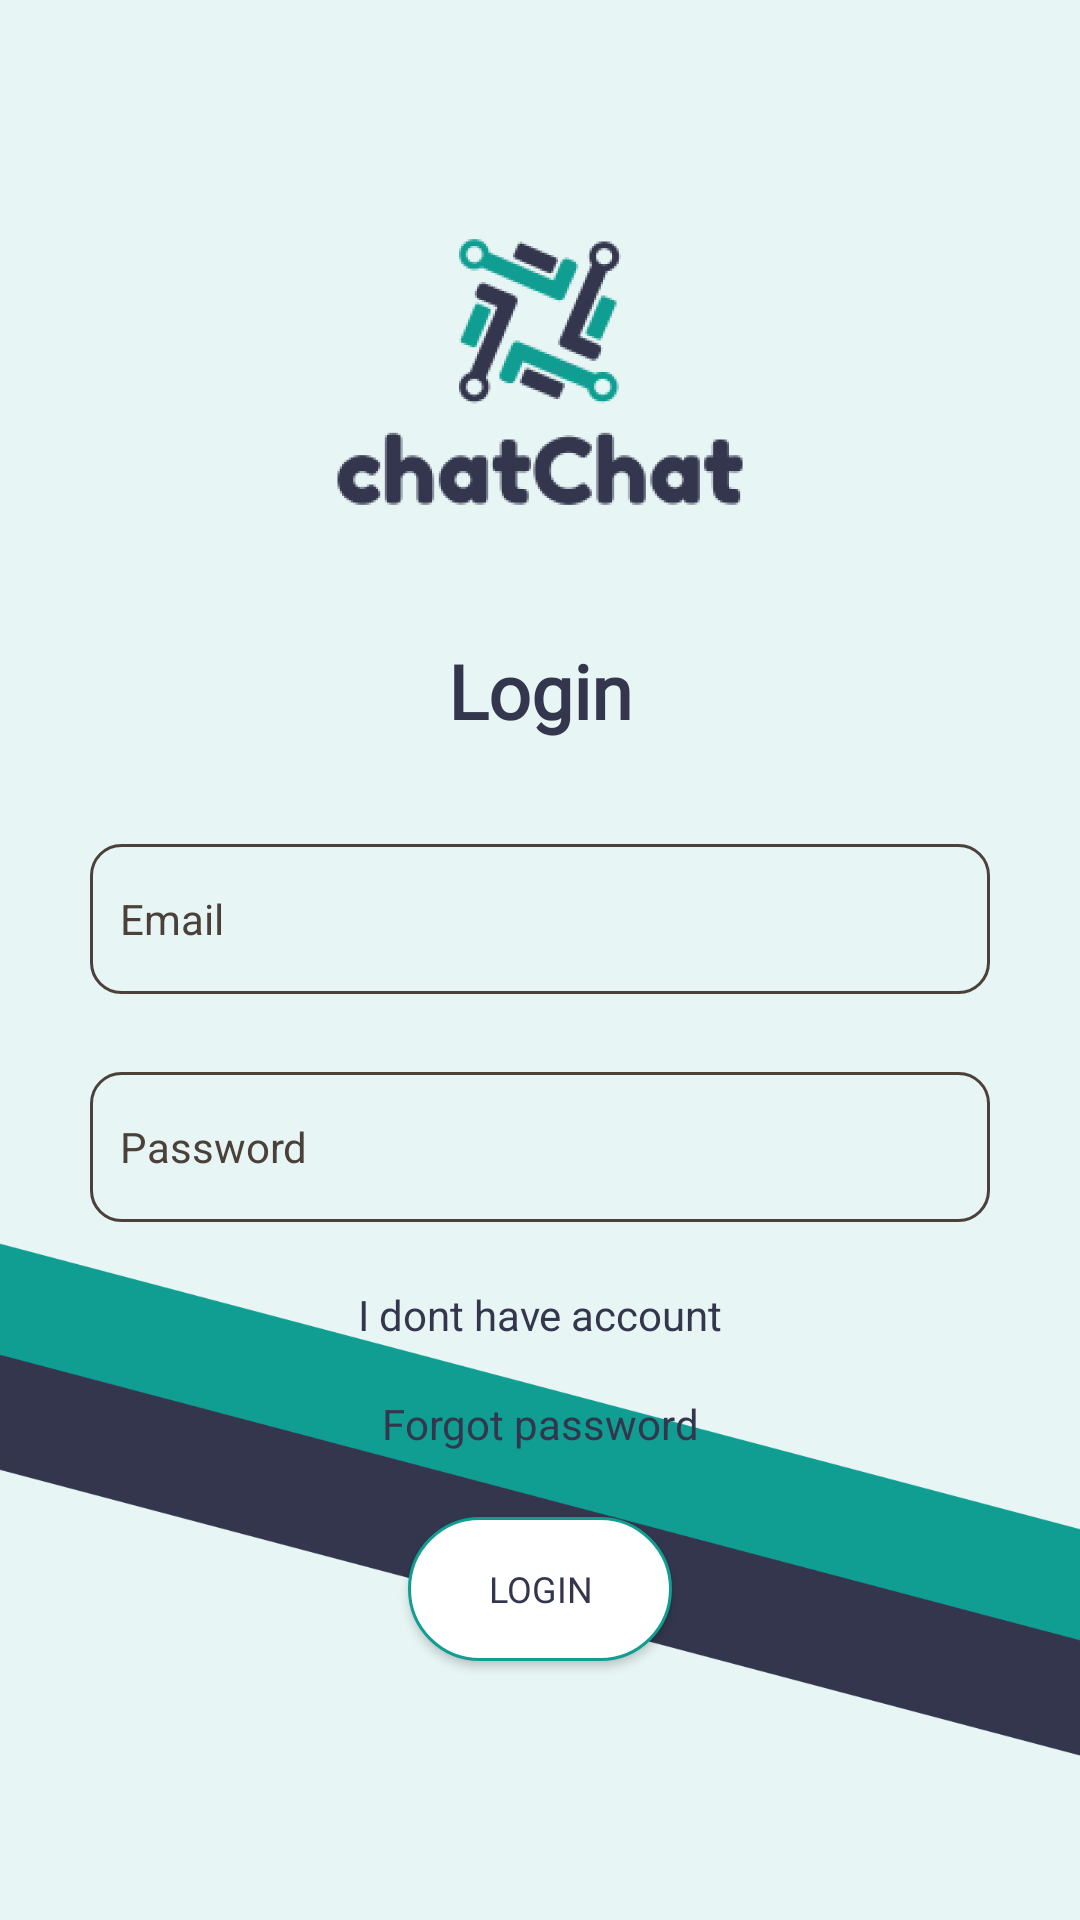

Here is an Android app screen rendered from its layout file. Give the layout XML and the strings, colors and styles it references.
<!-- AndroidManifest.xml: application theme AppTheme -->
<!-- res/layout/activity_login.xml -->
<?xml version="1.0" encoding="utf-8"?>

<androidx.constraintlayout.widget.ConstraintLayout xmlns:android="http://schemas.android.com/apk/res/android"
    xmlns:app="http://schemas.android.com/apk/res-auto"
    xmlns:tools="http://schemas.android.com/tools"
    android:layout_width="match_parent"
    android:layout_height="match_parent"
    android:background="@drawable/background"
    tools:context=".activities.LoginActivity">

    <ImageView
        android:id="@+id/img_user"
        android:layout_width="150dp"
        android:layout_height="150dp"
        android:src="@drawable/logo_chatchat"
        app:layout_constraintBottom_toBottomOf="parent"
        app:layout_constraintLeft_toLeftOf="parent"
        app:layout_constraintRight_toRightOf="parent"
        app:layout_constraintTop_toTopOf="parent"
        app:layout_constraintVertical_bias="0.1" />


    <TextView
        android:id="@+id/textview_login"
        android:layout_width="wrap_content"
        android:layout_height="wrap_content"
        android:text="@string/login"
        android:fontFamily="@font/regular"
        android:textColor="@color/text_color"
        android:textSize="25sp"
        android:textStyle="bold"
        app:layout_constraintBottom_toBottomOf="parent"
        app:layout_constraintLeft_toLeftOf="parent"
        app:layout_constraintRight_toRightOf="parent"
        app:layout_constraintTop_toBottomOf="@+id/img_user"
        app:layout_constraintVertical_bias="0.035" />

    <EditText
        android:id="@+id/edt_email"
        android:layout_width="300dp"
        android:layout_height="50dp"
        android:background="@drawable/custom_text_input"
        android:drawableStart="@drawable/custom_email_icon"
        android:drawablePadding="10dp"
        android:hint="@string/email"
        android:inputType="textEmailAddress"
        android:padding="10dp"
        android:textColor="@color/text_color"
        android:textColorHint="#4B413A"
        android:textSize="14sp"
        app:layout_constraintBottom_toBottomOf="parent"
        app:layout_constraintHorizontal_bias="0.5"
        app:layout_constraintLeft_toLeftOf="parent"
        app:layout_constraintRight_toRightOf="parent"
        app:layout_constraintTop_toBottomOf="@+id/textview_login"
        app:layout_constraintVertical_bias="0.1" />

    <EditText
        android:id="@+id/edt_password"
        android:layout_width="300dp"
        android:layout_height="50dp"
        android:background="@drawable/custom_text_input"
        android:drawableStart="@drawable/custom_lock_icon"
        android:drawablePadding="10dp"
        android:hint="@string/password"
        android:inputType="textPassword"
        android:padding="10dp"
        android:textColor="@color/text_color"
        android:textColorHint="#4B413A"
        android:textSize="14sp"
        app:layout_constraintBottom_toBottomOf="parent"
        app:layout_constraintLeft_toLeftOf="parent"
        app:layout_constraintRight_toRightOf="parent"
        app:layout_constraintTop_toBottomOf="@+id/edt_email"
        app:layout_constraintVertical_bias="0.1" />

    <TextView
        android:id="@+id/tv_i_have_no_acc"
        android:layout_width="wrap_content"
        android:layout_height="wrap_content"
        android:text="@string/dont_have_acc"
        android:textColor="@color/text_color"
        android:textSize="14sp"
        app:layout_constraintBottom_toBottomOf="parent"
        app:layout_constraintLeft_toLeftOf="parent"
        app:layout_constraintRight_toRightOf="parent"
        app:layout_constraintTop_toBottomOf="@id/edt_password"
        app:layout_constraintVertical_bias="0.1" />

    <TextView
        android:id="@+id/forgot_password"
        android:layout_width="wrap_content"
        android:layout_height="wrap_content"
        android:text="@string/forgot_password"
        android:textSize="14sp"
        android:textColor="@color/text_color"
        app:layout_constraintBottom_toBottomOf="parent"
        app:layout_constraintLeft_toLeftOf="parent"
        app:layout_constraintRight_toRightOf="parent"
        app:layout_constraintTop_toBottomOf="@id/tv_i_have_no_acc"
        app:layout_constraintVertical_bias="0.1" />

    <Button
        android:id="@+id/btn_login"
        android:layout_width="wrap_content"
        android:layout_height="wrap_content"
        android:background="@drawable/custom_login_button"
        android:text="@string/login"
        android:fontFamily="@font/regular"
        android:padding="10dp"
        android:textColor="@color/text_color"
        android:textSize="12sp"
        app:layout_constraintBottom_toBottomOf="parent"
        app:layout_constraintLeft_toLeftOf="parent"
        app:layout_constraintRight_toRightOf="parent"
        app:layout_constraintTop_toBottomOf="@id/forgot_password"
        app:layout_constraintVertical_bias="0.2" />

    <ProgressBar
        android:id="@+id/progress_bar"
        android:layout_width="105dp"
        android:layout_height="81dp"
        android:visibility="invisible"
        app:layout_constraintBottom_toBottomOf="parent"
        app:layout_constraintLeft_toLeftOf="parent"
        app:layout_constraintRight_toRightOf="parent"
        app:layout_constraintTop_toTopOf="parent" />

</androidx.constraintlayout.widget.ConstraintLayout>
<!-- resources referenced by this layout -->
<resources>
  <color name="text_color">#33364D</color>
  <!-- drawable background: png bitmap (drawable-hdpi, 27935 bytes) -->
  <!-- drawable custom_email_icon (drawable) -->
  <?xml version="1.0" encoding="utf-8"?>
  
  <selector xmlns:android="http://schemas.android.com/apk/res/android">
  
      <item android:state_focused="true"
          android:drawable="@drawable/email_icon_focused"/>
  
      <item android:state_focused="false"
          android:drawable="@drawable/email_icon"/>
  
  </selector>
  <!-- drawable custom_lock_icon (drawable) -->
  <?xml version="1.0" encoding="utf-8"?>
  
  <selector xmlns:android="http://schemas.android.com/apk/res/android">
  
      <item android:state_focused="true"
          android:drawable="@drawable/lock_icon_focused"/>
  
      <item android:state_focused="false"
          android:drawable="@drawable/lock_icon"/>
  
  </selector>
  <!-- drawable custom_login_button (drawable) -->
  <?xml version="1.0" encoding="utf-8"?>
  
  <selector xmlns:android="http://schemas.android.com/apk/res/android">
  
      <item android:state_pressed="false">
          <shape android:shape="rectangle">
              <corners android:radius="100dp"/>
              <solid android:color="#fff"/>
              <stroke android:color="@color/colorPrimary"
                  android:width="1dp"/>
          </shape>
      </item>
  
      <item android:state_pressed="true">
          <shape android:shape="rectangle">
              <corners android:radius="100dp"/>
              <solid android:color="@color/colorPrimary"/>
              <stroke android:color="@color/colorPrimary"
                  android:width="1dp"/>
          </shape>
      </item>
  
  
  </selector>
  <!-- drawable custom_text_input (drawable) -->
  <?xml version="1.0" encoding="utf-8"?>
  
  <selector xmlns:android="http://schemas.android.com/apk/res/android">
      <item android:state_enabled="true">
          <shape android:shape="rectangle">
              <corners android:radius="10dp" />
              <stroke android:color="#4B413A" android:width="1dp"/>
          </shape>
      </item>
  </selector>
  <!-- drawable logo_chatchat: png bitmap (drawable-hdpi, 31696 bytes) -->
  <string name="dont_have_acc">I dont have account</string>
  <string name="email">Email</string>
  <string name="forgot_password">Forgot password</string>
  <string name="login">Login</string>
  <string name="password">Password</string>
  <style name="AppTheme" parent="Theme.AppCompat.Light.NoActionBar">
          
          <item name="colorPrimary">@color/colorPrimary</item>
          <item name="colorPrimaryDark">@color/colorPrimaryDark</item>
  
          <item name="colorAccent">@color/colorPrimaryDark</item>
  
      </style>
  <!-- drawable email_icon_focused (drawable) -->
  <vector xmlns:android="http://schemas.android.com/apk/res/android"
      android:width="24dp"
      android:height="24dp"
      android:viewportWidth="24"
      android:viewportHeight="24"
      android:tint="?attr/colorControlNormal">
    <path
        android:fillColor="#F5F6F1"
        android:pathData="M20,4L4,4c-1.1,0 -1.99,0.9 -1.99,2L2,18c0,1.1 0.9,2 2,2h16c1.1,0 2,-0.9 2,-2L22,6c0,-1.1 -0.9,-2 -2,-2zM20,8l-8,5 -8,-5L4,6l8,5 8,-5v2z"/>
  </vector>
  <!-- drawable lock_icon_focused (drawable) -->
  <vector xmlns:android="http://schemas.android.com/apk/res/android"
      android:width="24dp"
      android:height="24dp"
      android:viewportWidth="24"
      android:viewportHeight="24"
      android:tint="?attr/colorControlNormal">
    <path
        android:fillColor="#F5F6F1"
        android:pathData="M18,8h-1L17,6c0,-2.76 -2.24,-5 -5,-5S7,3.24 7,6v2L6,8c-1.1,0 -2,0.9 -2,2v10c0,1.1 0.9,2 2,2h12c1.1,0 2,-0.9 2,-2L20,10c0,-1.1 -0.9,-2 -2,-2zM12,17c-1.1,0 -2,-0.9 -2,-2s0.9,-2 2,-2 2,0.9 2,2 -0.9,2 -2,2zM15.1,8L8.9,8L8.9,6c0,-1.71 1.39,-3.1 3.1,-3.1 1.71,0 3.1,1.39 3.1,3.1v2z"/>
  </vector>
  <color name="colorPrimary">#109e92</color>
  <color name="colorPrimaryDark">#109e92</color>
</resources>
